Photos from the image-classification dataset "classification" in the GitHub repository karthikkumar1330/Explainable-Brain-Tumor-Detection. Its 4 classes are: glioma, meningioma, no tumor, pituitary tumor.

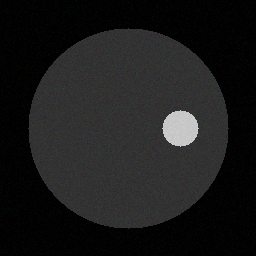
Label: meningioma

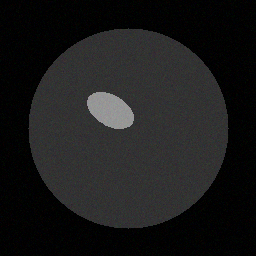
Label: glioma

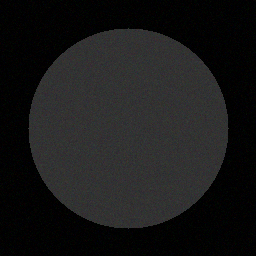
Label: no tumor

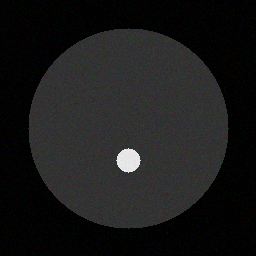
Label: pituitary tumor

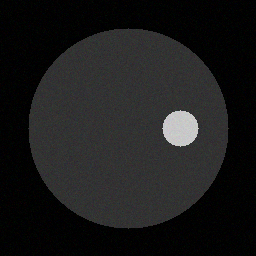
Label: meningioma

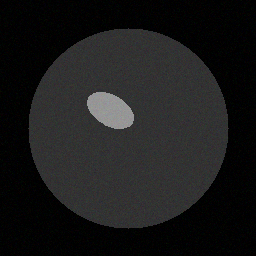
Label: glioma
